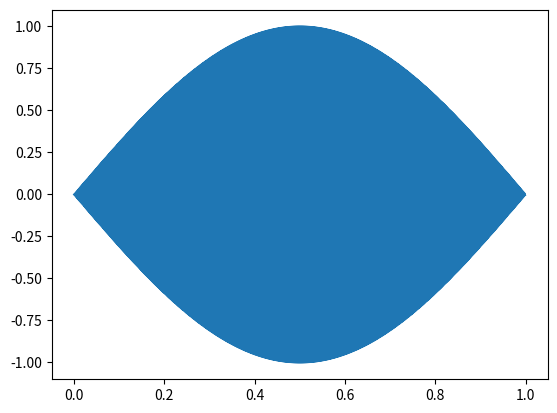

The matplotlib source for this figure:
import numpy as np
from matplotlib import pyplot as plt


def sin_gen(freq: int, duration: int):
    fs = 1001
    fs_step = 1 / fs
    fs_list = np.arange(0, duration, fs_step)
    sin = np.sin(2 * np.pi * freq * fs_list)
    return sin, fs_list


def interpolation(signal, up_koef: int):
    signal_up = np.zeros(len(signal) * up_koef)
    return signal_up


sin, t = sin_gen(500, 1)

plt.figure()
plt.plot(t, sin)
plt.show()
